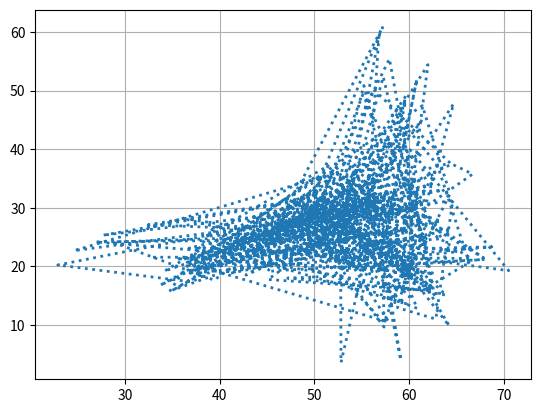

Python code for this plot:
import numpy as np
from numpy.random import multivariate_normal as gaussian


#Classe 1, subclasse 1
means1_1 = np.array([60, 30])
cov1_1 = np.diag(np.array([9, 144]))

#Classe 1, subclasse 2
means1_2 = np.array([52, 30])
cov1_2 = np.diag(np.array([9, 9]))

#Classe 2
means2 = np.array([45, 22])
cov2 = np.diag(np.array([100, 9]))


def gendata():
    data1_1 = gaussian(means1_1, cov1_1, 100)
    data1_2 = gaussian(means1_2, cov1_2, 100)
    data2 = gaussian(means2, cov2, 100)
    data = np.concatenate((data1_1, data1_2, data2))
    np.random.shuffle(data)

    return data


if __name__ == '__main__':
    import matplotlib.pyplot as plt

    data = gendata()

    plt.grid(True)
    plt.plot(data.T[0], data.T[1], linestyle=':', linewidth=2)
    plt.show()